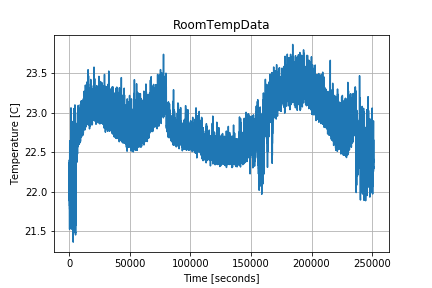

The table this chart was drawn from, first rows:
1598658303.5531535, 22.084686
1598658318, 22.36
1598658333, 22.37
1598658347, 22.21
1598658361, 22.26
1598658376, 22.14
1598658390, 22.08
1598658404, 22.26
1598658419, 22.1
1598658434, 22.37
1598658448, 22.16
1598658463, 22.4
1598658477, 22.19
1598658492, 22.01
1598658506, 21.88
1598658520, 22.36
1598658535, 21.91
1598658549, 22.15
1598658563, 21.93
1598658578, 22.35
1598658593, 21.85
1598658607, 21.76
1598658622, 22.19
1598658636, 21.52
1598658651, 21.82
1598658665, 22.06
1598658679, 22.05
1598658694, 21.78
1598658708, 22.13
1598658723, 22.12
1598658738, 22.64
1598658752, 22.37
1598658766, 22.04
1598658781, 21.96
1598658795, 22.15
1598658809, 22.39
1598658824, 22.41
1598658838, 22.56
1598658852, 22.29
1598658867, 22.38
1598658882, 22.48
1598658897, 22.5
1598658911, 22.27
1598658925, 22.39
1598658940, 22.22
1598658954, 22.23
1598658968, 22.39
1598658982, 22.34
1598658997, 22.61
1598659012, 22.23
1598659027, 22.27
1598659041, 22.45
1598659055, 22.26
1598659070, 22.26
1598659084, 22.3
1598659098, 22.28
1598659113, 22.26
1598659127, 22.49
1598659141, 22.38
1598659156, 22.41
1598659171, 22.33
... 17,275 more rows
